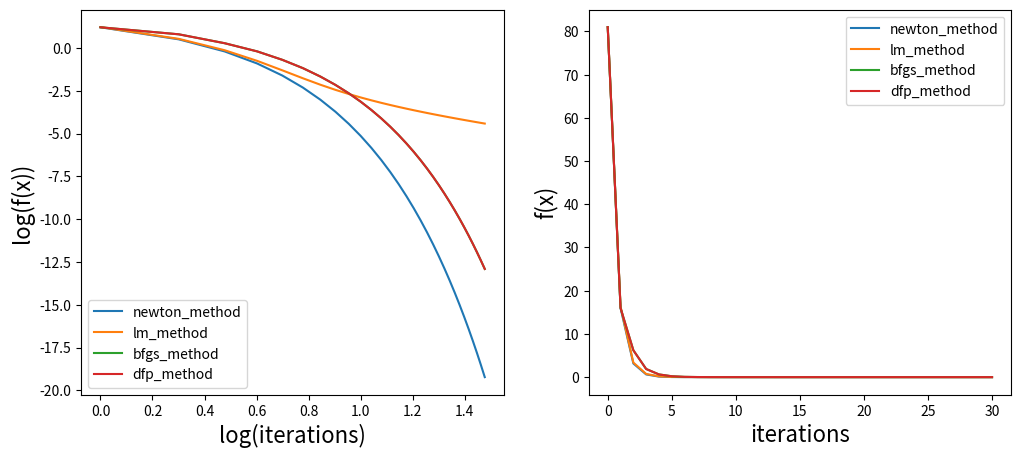
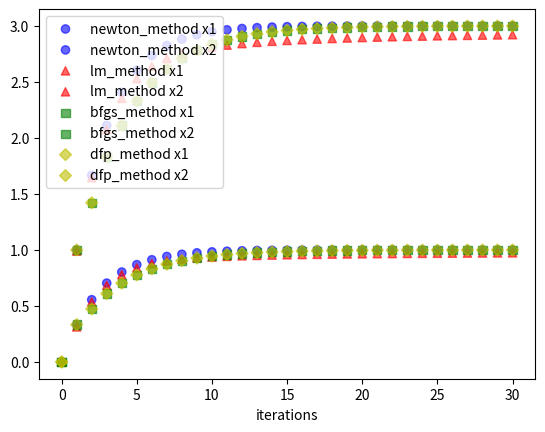

Python code for these plots, in order:
# newton_method lm_method bfgs_method dfp_method
from collections import defaultdict

import matplotlib.pyplot as plt
import numpy as np
import sympy as sp
from sympy.abc import x, y


def evalf(f, subs):
    return np.array(f.evalf(subs=subs)).astype(np.float64)


def get_subs(array, variables):
    return {str(var): value for var, value in zip(variables, array.flatten())}


# def newton_method_direction(current_values, variables):
#     subs = get_subs(current_values, variables)
#     gradient_ = evalf(gradient, subs)
#     h_ = evalf(h, subs)
#     # print(gradient_, h_, subs)
#     # print(h_)
#     d_k = -1 * np.linalg.inv(h_).dot(gradient_)

def newton_method(f, variables, variables_0, max_iterations=100):
    history = defaultdict(list)
    current_values = variables_0

    gradient = sp.Matrix([sp.diff(f, var) for var in variables])
    h = sp.hessian(f, variables)
    h_ = evalf(h, get_subs(current_values, variables))

    for i in range(max_iterations):
        # 打印结果
        v1 = i
        v2 = current_values.flatten()
        v3 = evalf(f, get_subs(current_values, variables)).flatten()
        v4 = evalf(gradient, get_subs(current_values, variables)).flatten()
        v5 = h_
        str_1 = v1
        str_2 = "({:.3f},{:.3f})".format(*v2)
        str_3 = "{:.3f}".format(v3[0])
        str_4 = "({:.3f},{:.3f})".format(*v4)
        str_5 = "\\left(\\begin{array}{ll}" + str(format(h_[0][0], '.3f')) + " & " + str(
            format(h_[0][1], '.3f')) + " \\\\ " + str(format(h_[1][0], '.3f')) + " & " + str(
            format(h_[1][1], '.3f')) + "\\end{array}\\right)"
        print(f"| ${str_1}$ | ${str_2}$ | ${str_3}$ | ${str_4}$ | ${str_5}$ |")

        history["x"].append(v2)
        history["y"].append(v3[0])

        subs = get_subs(current_values, variables)
        gradient_ = evalf(gradient, subs)
        h_ = evalf(h, subs)
        d = -1 * np.linalg.inv(h_).dot(gradient_)
        current_values = current_values + d
    return history


def lm_method(f, variables, variables_0, max_iterations=100, lambda_=1):
    history = defaultdict(list)

    current_values = variables_0

    gradient = sp.Matrix([sp.diff(f, var) for var in variables])
    h = sp.hessian(f, variables)

    for i in range(max_iterations):
        # 打印结果
        v1 = i
        v2 = current_values.flatten()
        v3 = evalf(f, get_subs(current_values, variables)).flatten()
        v4 = evalf(gradient, get_subs(current_values, variables)).flatten()
        v5 = evalf(h, get_subs(current_values, variables))
        str_1 = v1
        str_2 = "({:.3f},{:.3f})".format(*v2)
        str_3 = "{:.3f}".format(v3[0])
        str_4 = "({:.3f},{:.3f})".format(*v4)
        str_5 = "\\left(\\begin{array}{ll}" + str(format(v5[0][0], '.3f')) + " & " + str(
            format(v5[0][1], '.3f')) + " \\\\ " + str(format(v5[1][0], '.3f')) + " & " + str(
            format(v5[1][1], '.3f')) + "\\end{array}\\right)"
        print(f"| ${str_1}$ | ${str_2}$ | ${str_3}$ | ${str_4}$ | ${str_5}$ |")

        history["x"].append(v2)
        history["y"].append(v3[0])

        subs = get_subs(current_values, variables)
        gradient_ = evalf(gradient, subs)
        h_ = evalf(h, subs)
        d = -1 * (np.linalg.inv(lambda_ * np.identity(len(variables)) + h_)).dot(gradient_)
        current_values = current_values + d
    return history


def bfgs_method(f, variables, variables_0, max_iterations=100):
    history = defaultdict(list)

    current_values = variables_0

    h_hat = np.array([[110, -6], [-6, 18]])

    gradient = sp.Matrix([sp.diff(f, var) for var in variables])

    for i in range(max_iterations):
        # 打印结果
        v1 = i
        v2 = current_values.flatten()
        v3 = evalf(f, get_subs(current_values, variables)).flatten()
        v4 = evalf(gradient, get_subs(current_values, variables)).flatten()
        v5 = h_hat
        str_1 = v1
        str_2 = "({:.3f},{:.3f})".format(*v2)
        str_3 = "{:.3f}".format(v3[0])
        str_4 = "({:.3f},{:.3f})".format(*v4)
        str_5 = "\\left(\\begin{array}{ll}" + str(format(v5[0][0], '.3f')) + " & " + str(
            format(v5[0][1], '.3f')) + " \\\\ " + str(format(v5[1][0], '.3f')) + " & " + str(
            format(v5[1][1], '.3f')) + "\\end{array}\\right)"
        print(f"| ${str_1}$ | ${str_2}$ | ${str_3}$ | ${str_4}$ | ${str_5}$ |")

        history["x"].append(v2)
        history["y"].append(v3[0])

        subs = get_subs(current_values, variables)
        gradient_before = evalf(gradient, subs)

        d = -1 * np.linalg.inv(h_hat).dot(gradient_before)
        alpha = 1
        a_before = 100
        target_before = float('inf')
        flag = 0
        for a in np.linspace(0.01, 1, num=100):
            target = evalf(f, get_subs(current_values + a * d, variables))
            if target > target_before and flag:
                alpha = a_before
                flag = 0
                break
            target_before = target
            a_before = a
        alpha = 1
        s = alpha * d
        # print(s, np.linalg.norm(s))

        current_values = (current_values + s).copy()

        subs = get_subs(current_values, variables)
        gradient_ = evalf(gradient, subs).copy()
        q = (gradient_ - gradient_before).copy()
        h_hat = h_hat + q.dot(q.T) / (q.T.dot(s)) - h_hat.dot(s).dot(s.T).dot(h_hat.T) / (s.T.dot(h_hat).dot(s))

    return history


def dfp_method(f, variables, variables_0, max_iterations=100):
    history = defaultdict(list)
    current_values = variables_0

    d_hat = np.linalg.inv(np.array([[110, -6], [-6, 18]]))

    gradient = sp.Matrix([sp.diff(f, var) for var in variables])

    for i in range(max_iterations):
        # 打印结果
        v1 = i
        v2 = current_values.flatten()
        v3 = evalf(f, get_subs(current_values, variables)).flatten()
        v4 = evalf(gradient, get_subs(current_values, variables)).flatten()
        v5 = d_hat
        str_1 = v1
        str_2 = "({:.3f},{:.3f})".format(*v2)
        str_3 = "{:.3f}".format(v3[0])
        str_4 = "({:.3f},{:.3f})".format(*v4)
        str_5 = "\\left(\\begin{array}{ll}" + str(format(v5[0][0], '.3f')) + " & " + str(
            format(v5[0][1], '.3f')) + " \\\\ " + str(format(v5[1][0], '.3f')) + " & " + str(
            format(v5[1][1], '.3f')) + "\\end{array}\\right)"
        print(f"| ${str_1}$ | ${str_2}$ | ${str_3}$ | ${str_4}$ | ${str_5}$ |")

        history["x"].append(v2)
        history["y"].append(v3[0])

        subs = get_subs(current_values, variables)
        gradient_before = evalf(gradient, subs)

        d = -1 * d_hat.dot(gradient_before)

        # find alpha
        # c1 = 1e-4
        # c2 = 0.1
        alpha = 1
        a_before = 1
        target_before = float('inf')
        for a in np.linspace(0.01, 1, num=100):
            target = evalf(f, get_subs(current_values + a * d, variables))
            if target > target_before:
                alpha = a_before
                break
            target_before = target
            a_before = a
        alpha = 1
        s = alpha * d

        current_values = (current_values + s).copy()

        subs = get_subs(current_values, variables)
        gradient_ = evalf(gradient, subs)
        q = gradient_ - gradient_before
        d_hat = d_hat + s.dot(s.T) / (q.T.dot(s)) - d_hat.dot(q).dot(q.T).dot(d_hat) / (q.T.dot(d_hat).dot(q))

    return history


if __name__ == '__main__':
    variables = [x, y]
    ff = (x - 3) ** 4 + (x - 3 * y) ** 2
    variables_0 = np.zeros((len(variables), 1))
    max_iterations = 31
    history = {}
    history["newton_method"] = newton_method(ff, variables, variables_0, max_iterations=max_iterations)
    history["lm_method"] = lm_method(ff, variables, variables_0, max_iterations=max_iterations)
    history["bfgs_method"] = bfgs_method(ff, variables, variables_0, max_iterations=max_iterations)
    history["dfp_method"] = dfp_method(ff, variables, variables_0, max_iterations=max_iterations)

    # fig = plt.figure(figsize=(6, 6))
    fig, axs = plt.subplots(1, 2, figsize=(12, 5))
    ax1, ax2 = axs[0], axs[1]
    for method, d in history.items():
        ax1.plot(np.log10(range(max_iterations)), np.log10(d["y"]), label=method)
        ax1.set_xlabel("log(iterations)", fontsize=16)
        ax1.set_ylabel("log(f(x))", fontsize=16)
        ax2.plot(range(max_iterations), d["y"], label=method)
        ax2.set_xlabel("iterations", fontsize=16)
        ax2.set_ylabel("f(x)", fontsize=16)
    ax1.legend()
    ax2.legend()
    plt.savefig('y对比.svg')
    plt.show()

    fig = plt.figure()
    marks = ['o', '^', 's', 'D']
    corlors = ['b', 'r', 'g', 'y']
    for i, (method, d) in enumerate(history.items()):
        x = np.concatenate(d['x'], axis=0).reshape((-1, 2))
        x1 = x[:, 0].flatten()
        x2 = x[:, 1].flatten()
        plt.scatter(range(max_iterations), x1, alpha=0.6, label=method + ' x1', marker=marks[i],
                    c=[corlors[i]] * max_iterations)
        plt.scatter(range(max_iterations), x2, alpha=0.6, label=method + ' x2', marker=marks[i],
                    c=[corlors[i]] * max_iterations)
    plt.legend()
    plt.xlabel('iterations')
    plt.savefig('x对比.svg')
    plt.show()
